5-way image classification set "1 Sweet Pumpkin Dataset" from GitHub (shahriar218/Machine-Learning); label vocabulary: downy mildew disease of sweet pumpkin, fresh leaf of sweet pumpkin, leaf curl disease of sweet pumpkin, mosaic disease of sweet pumpkin, sweet pumpkin red beetle.

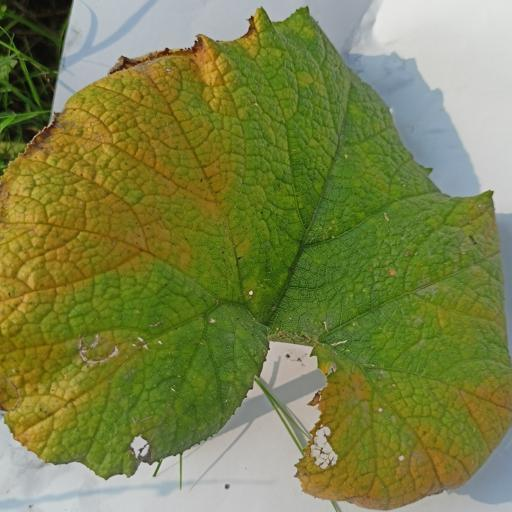
Label: downy mildew disease of sweet pumpkin

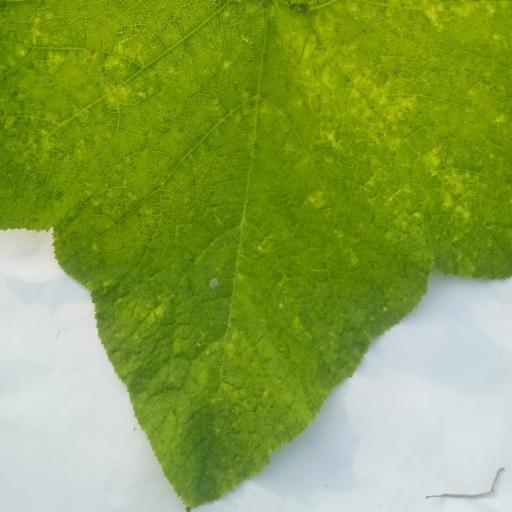
Label: sweet pumpkin red beetle

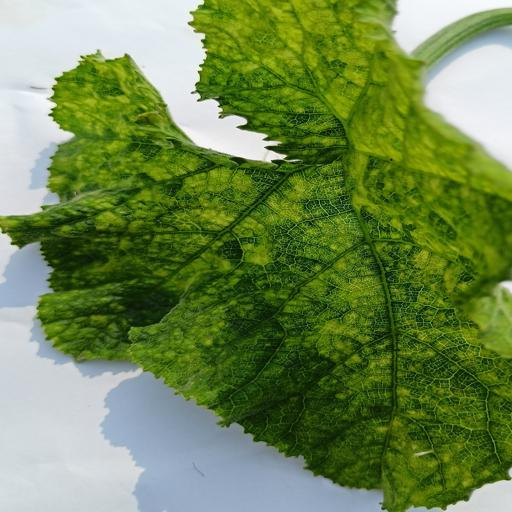
Label: mosaic disease of sweet pumpkin

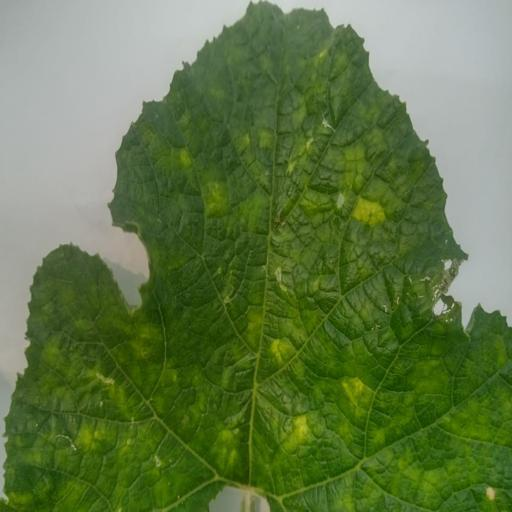
Label: leaf curl disease of sweet pumpkin

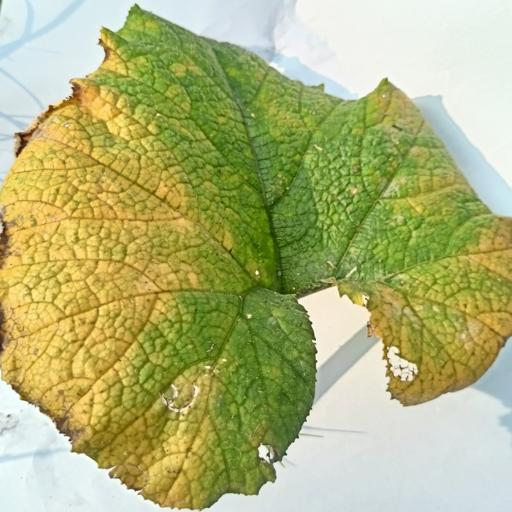
Label: downy mildew disease of sweet pumpkin

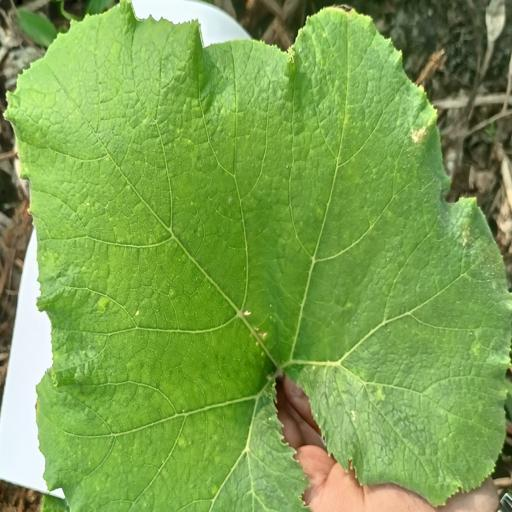
Label: fresh leaf of sweet pumpkin
